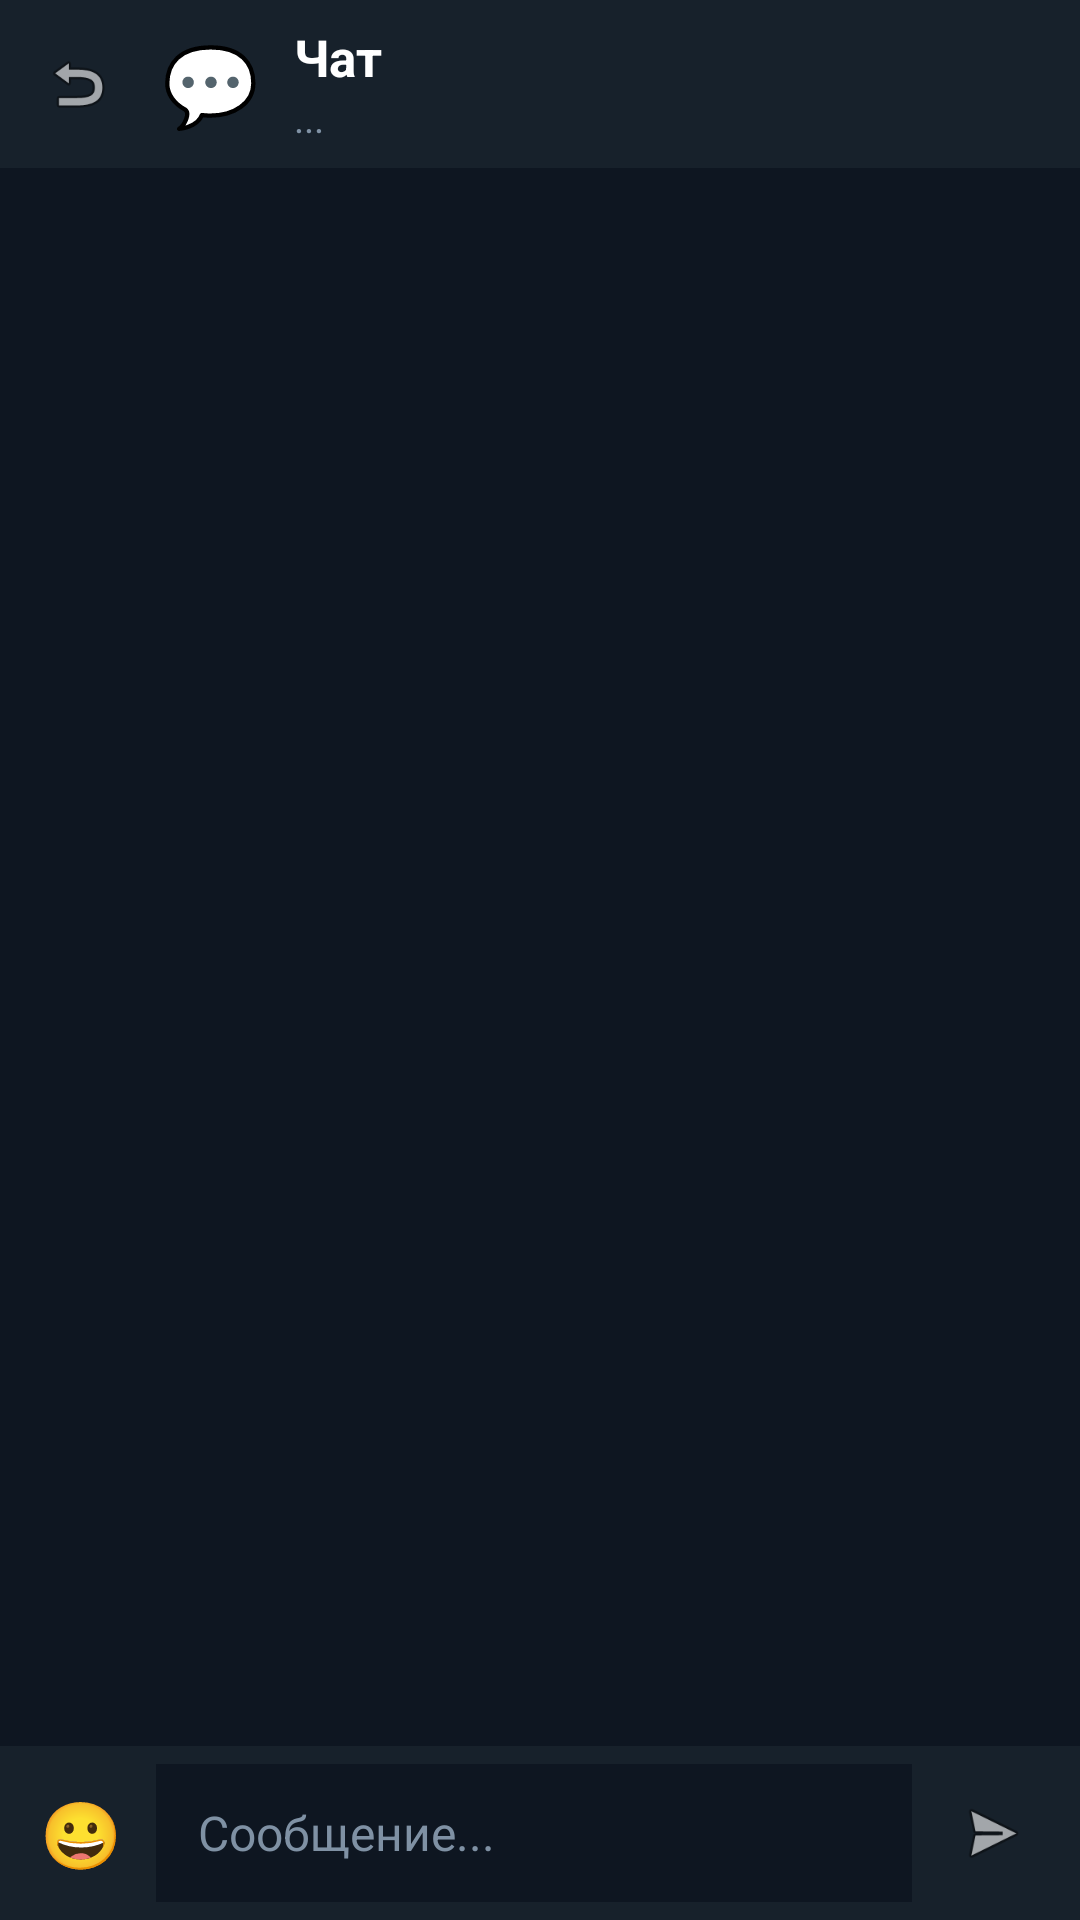

Reconstruct the res/layout file that produces this screen, plus the resources it refers to.
<!-- AndroidManifest.xml: application theme Theme.IvanChat -->
<!-- res/layout/activity_chat.xml -->
<?xml version="1.0" encoding="utf-8"?>
<LinearLayout xmlns:android="http://schemas.android.com/apk/res/android"
    android:layout_width="match_parent"
    android:layout_height="match_parent"
    android:orientation="vertical"
    android:background="#0E1621">

    <LinearLayout
        android:layout_width="match_parent"
        android:layout_height="56dp"
        android:orientation="horizontal"
        android:background="#17212B"
        android:gravity="center_vertical"
        android:paddingHorizontal="4dp">

        <ImageView
            android:id="@+id/backBtn"
            android:layout_width="44dp"
            android:layout_height="44dp"
            android:padding="10dp"
            android:src="@android:drawable/ic_menu_revert"
            android:background="?android:attr/selectableItemBackgroundBorderless"
            android:contentDescription="Назад" />

        <TextView
            android:id="@+id/chatAvatarText"
            android:layout_width="36dp"
            android:layout_height="36dp"
            android:text="💬"
            android:textSize="26sp"
            android:gravity="center"
            android:layout_marginStart="4dp"
            android:layout_marginEnd="10dp" />

        <LinearLayout
            android:layout_width="0dp"
            android:layout_height="wrap_content"
            android:layout_weight="1"
            android:orientation="vertical">

            <TextView
                android:id="@+id/chatTitleText"
                android:layout_width="wrap_content"
                android:layout_height="wrap_content"
                android:text="Чат"
                android:textColor="#FFFFFF"
                android:textSize="17sp"
                android:textStyle="bold" />

            <TextView
                android:id="@+id/chatSubText"
                android:layout_width="wrap_content"
                android:layout_height="wrap_content"
                android:text="..."
                android:textColor="#7F91A4"
                android:textSize="13sp" />

        </LinearLayout>

    </LinearLayout>

    <androidx.recyclerview.widget.RecyclerView
        android:id="@+id/messagesList"
        android:layout_width="match_parent"
        android:layout_height="0dp"
        android:layout_weight="1"
        android:paddingVertical="6dp"
        android:clipToPadding="false" />

    <HorizontalScrollView
        android:id="@+id/emojiPanel"
        android:layout_width="match_parent"
        android:layout_height="52dp"
        android:background="#17212B"
        android:visibility="gone"
        android:scrollbars="none">

        <LinearLayout
            android:id="@+id/emojiRow"
            android:layout_width="wrap_content"
            android:layout_height="match_parent"
            android:orientation="horizontal"
            android:gravity="center_vertical"
            android:paddingHorizontal="6dp" />

    </HorizontalScrollView>

    <LinearLayout
        android:layout_width="match_parent"
        android:layout_height="wrap_content"
        android:orientation="horizontal"
        android:background="#17212B"
        android:padding="6dp"
        android:gravity="center_vertical">

        <TextView
            android:id="@+id/emojiBtn"
            android:layout_width="42dp"
            android:layout_height="42dp"
            android:text="😀"
            android:textSize="22sp"
            android:gravity="center"
            android:background="?android:attr/selectableItemBackgroundBorderless" />

        <EditText
            android:id="@+id/messageInput"
            android:layout_width="0dp"
            android:layout_height="46dp"
            android:layout_weight="1"
            android:background="#0E1621"
            android:paddingHorizontal="14dp"
            android:textColor="#FFFFFF"
            android:textColorHint="#7F91A4"
            android:textSize="16sp"
            android:hint="Сообщение..."
            android:inputType="textMultiLine|textCapSentences"
            android:maxLines="4"
            android:layout_marginStart="4dp"
            android:layout_marginEnd="4dp" />

        <ImageView
            android:id="@+id/sendBtn"
            android:layout_width="46dp"
            android:layout_height="46dp"
            android:padding="10dp"
            android:src="@android:drawable/ic_menu_send"
            android:background="?android:attr/selectableItemBackgroundBorderless"
            android:contentDescription="Отправить" />

    </LinearLayout>

</LinearLayout>
<!-- resources referenced by this layout -->
<resources>
  <style name="Theme.IvanChat" parent="Theme.AppCompat.NoActionBar">
          <item name="android:windowBackground">@android:color/black</item>
          <item name="android:colorBackground">@android:color/black</item>
          <item name="android:textColor">@android:color/white</item>
      </style>
</resources>
